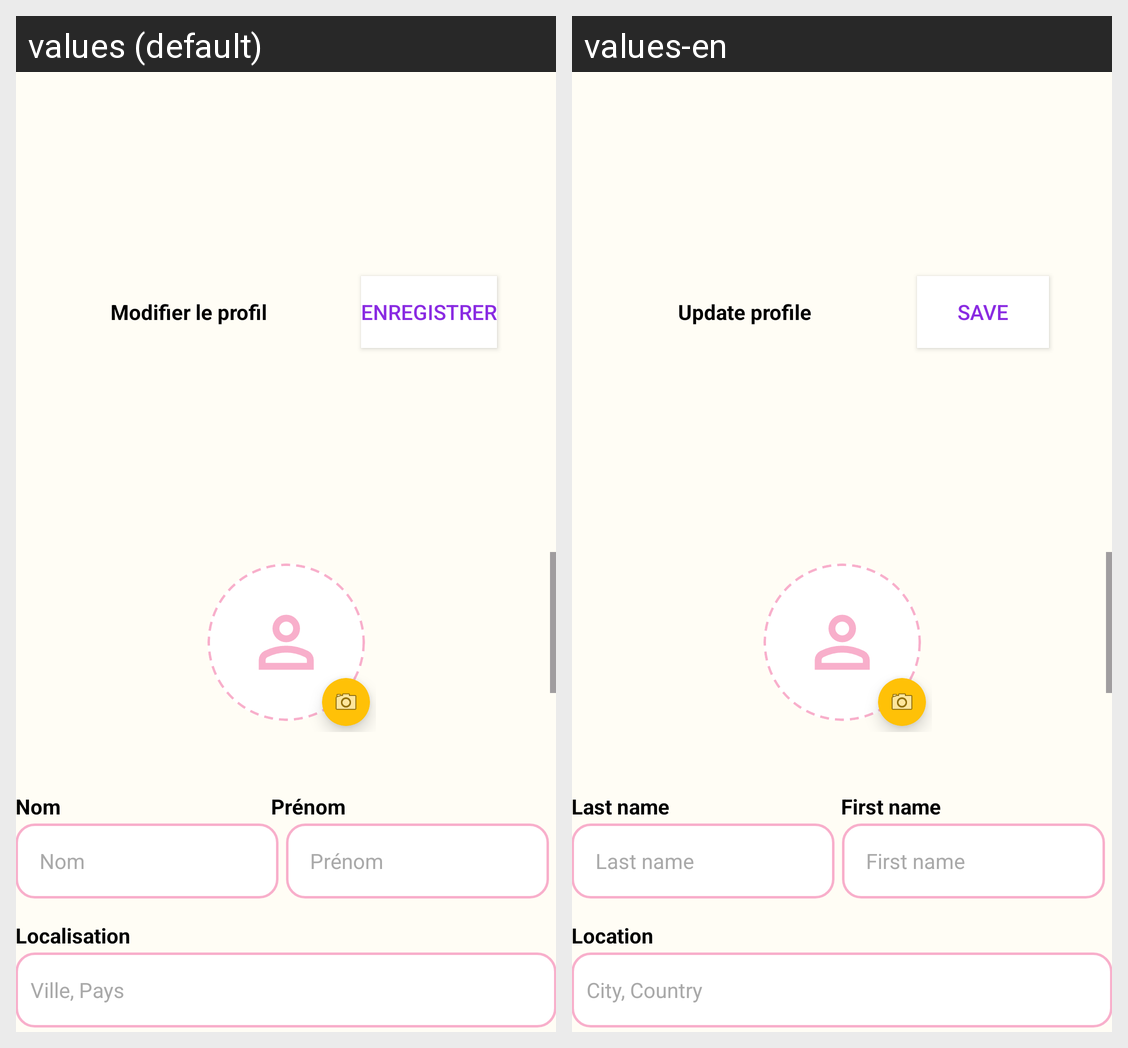

The Android screen above is rendered under two locales of the same app. Produce the string resources it draws, with the default and per-locale values.
Android screen res/layout/edit_profile_activity.xml rendered under 2 locales, left to right: values (default), values-en. Device: Nexus 5 (rendered at 1080×1920; each locale shown at half size, 540×960, under a caption strip naming it); theme Theme.AppBienvenidos.
Strings drawn on this screen, with the default value and each locale's value (text and hints the layout hard-codes, and strings that could not be matched under every locale, appear in the picture but are not listed):

modifier_le_profil
  values: Modifier le profil
  values-en: Update profile

enregistrer
  values: Enregistrer
  values-en: Save

_nom
  values: Nom
  values-en: Last name

prenom
  values: Prénom
  values-en: First name

nom_
  values: Nom
  values-en: Last name

preenom
  values: Prénom
  values-en: First name

location
  values: Localisation
  values-en: Location

ville
  values: Ville, Pays
  values-en: City, Country
